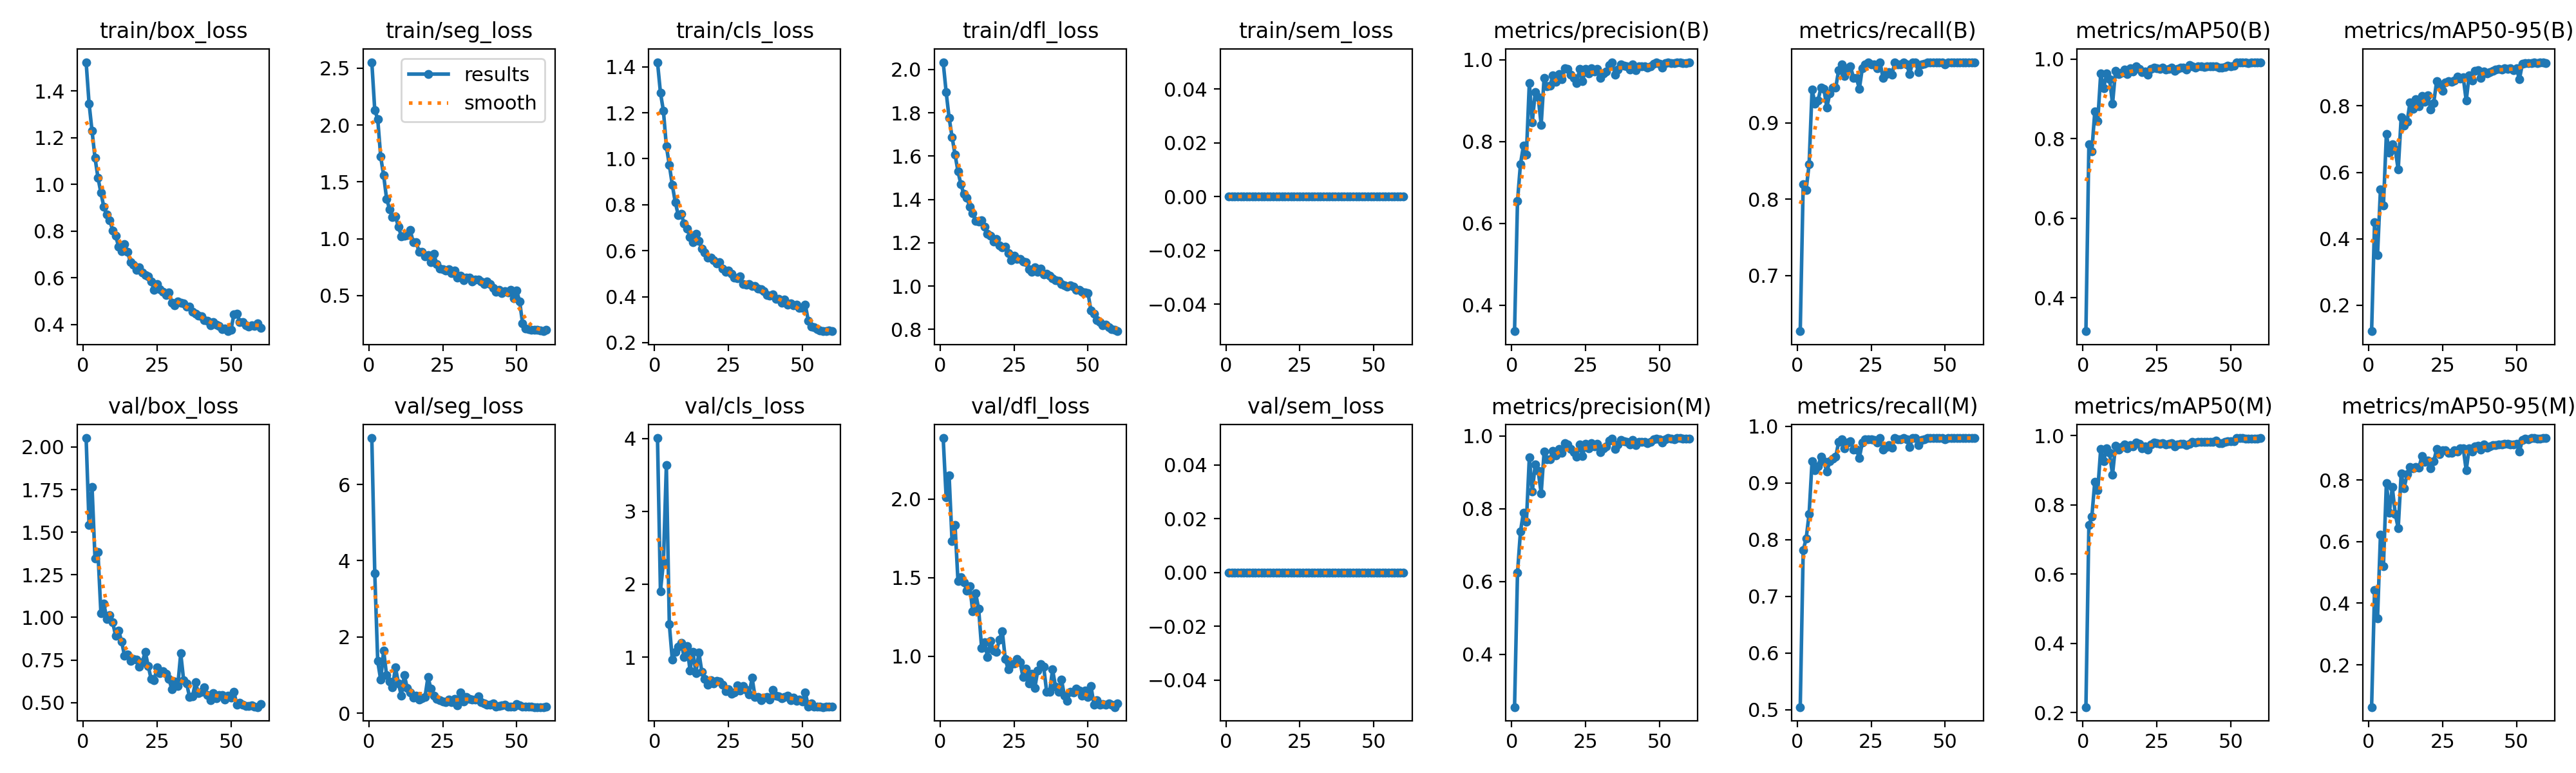

Values plotted in this chart, from the file beside it:
epoch, time, train/box_loss, train/seg_loss, train/cls_loss, train/dfl_loss, train/sem_loss, metrics/precision(B), metrics/recall(B), metrics/mAP50(B), metrics/mAP50-95(B), metrics/precision(M), metrics/recall(M), metrics/mAP50(M), metrics/mAP50-95(M), val/box_loss, val/seg_loss, val/cls_loss, val/dfl_loss, val/sem_loss, lr/pg0, lr/pg1, lr/pg2
1, 283.4, 1.524, 2.553, 1.42, 2.033, 0, 0.3363, 0.6272, 0.3163, 0.1217, 0.2549, 0.5047, 0.2159, 0.06313, 2.052, 7.218, 4.004, 2.388, 0, 0.003323, 0.003323, 0.07009
2, 521.4, 1.346, 2.13, 1.287, 1.896, 0, 0.6548, 0.82, 0.7853, 0.4494, 0.624, 0.7815, 0.7408, 0.4432, 1.541, 3.67, 1.905, 2.013, 0, 0.006652, 0.006652, 0.04008
3, 756.1, 1.229, 2.054, 1.209, 1.778, 0, 0.7453, 0.8125, 0.7691, 0.3518, 0.7375, 0.8021, 0.7654, 0.3518, 1.767, 1.364, 2.304, 2.151, 0, 0.009963, 0.009963, 0.01006
4, 991.7, 1.114, 1.721, 1.054, 1.688, 0, 0.7897, 0.8458, 0.868, 0.5496, 0.7897, 0.8458, 0.867, 0.6226, 1.346, 0.8764, 3.632, 1.732, 0, 0.009939, 0.009939, 0.009939
5, 1227, 1.03, 1.558, 0.9733, 1.608, 0, 0.7678, 0.9434, 0.8444, 0.5001, 0.7637, 0.9383, 0.8412, 0.5203, 1.384, 1.637, 1.451, 1.836, 0, 0.009892, 0.009892, 0.009892
6, 1462, 0.964, 1.351, 0.887, 1.53, 0, 0.9437, 0.9254, 0.9637, 0.7158, 0.9411, 0.9229, 0.9613, 0.7907, 1.026, 0.9956, 0.9672, 1.48, 0, 0.009831, 0.009831, 0.009831
7, 1699, 0.9037, 1.26, 0.8118, 1.469, 0, 0.8476, 0.9292, 0.9273, 0.6591, 0.8476, 0.9292, 0.9258, 0.6943, 1.081, 0.8315, 1.074, 1.503, 0, 0.009758, 0.009758, 0.009758
8, 1932, 0.8702, 1.187, 0.7558, 1.424, 0, 0.922, 0.946, 0.9635, 0.6837, 0.922, 0.946, 0.9634, 0.7764, 0.9904, 0.6797, 1.145, 1.471, 0, 0.009671, 0.009671, 0.009671
9, 2168, 0.8459, 1.198, 0.7603, 1.408, 0, 0.9085, 0.9443, 0.9504, 0.6682, 0.9035, 0.9388, 0.949, 0.6897, 1.012, 1.202, 1.195, 1.417, 0, 0.009572, 0.009572, 0.009572
10, 2402, 0.8033, 1.103, 0.7173, 1.366, 0, 0.8414, 0.9203, 0.8878, 0.6079, 0.8423, 0.9199, 0.887, 0.6437, 0.9696, 0.788, 1.005, 1.445, 0, 0.00946, 0.00946, 0.00946
11, 2636, 0.7807, 1.022, 0.6967, 1.337, 0, 0.9566, 0.9383, 0.9701, 0.7651, 0.9566, 0.9383, 0.9701, 0.8202, 0.8909, 0.4567, 1.15, 1.285, 0, 0.009337, 0.009337, 0.009337
12, 2871, 0.7324, 1.024, 0.6598, 1.301, 0, 0.9356, 0.946, 0.9631, 0.7402, 0.9362, 0.9432, 0.9592, 0.7736, 0.9231, 0.9916, 0.8181, 1.4, 0, 0.009201, 0.009201, 0.009201
13, 3106, 0.7141, 1.034, 0.6371, 1.299, 0, 0.9366, 0.946, 0.9661, 0.7523, 0.9366, 0.946, 0.9664, 0.8181, 0.8593, 0.6601, 1.071, 1.301, 0, 0.009055, 0.009055, 0.009055
14, 3342, 0.7457, 1.074, 0.673, 1.303, 0, 0.9626, 0.9691, 0.9744, 0.8111, 0.9595, 0.9731, 0.9747, 0.8427, 0.7738, 0.5421, 0.7845, 1.052, 0, 0.008897, 0.008897, 0.008897
15, 3577, 0.7112, 0.969, 0.644, 1.274, 0, 0.9472, 0.9769, 0.9626, 0.7917, 0.9472, 0.9769, 0.9626, 0.8379, 0.7843, 0.4118, 1.066, 1.09, 0, 0.008729, 0.008729, 0.008729
16, 3811, 0.6671, 0.9686, 0.6084, 1.24, 0, 0.9646, 0.9614, 0.9766, 0.8196, 0.9638, 0.9614, 0.9727, 0.8409, 0.7465, 0.456, 0.7988, 0.9944, 0, 0.00855, 0.00855, 0.00855
17, 4047, 0.6558, 0.8841, 0.591, 1.232, 0, 0.9535, 0.9717, 0.9684, 0.7985, 0.9535, 0.9717, 0.9681, 0.8393, 0.7557, 0.3558, 0.7035, 1.099, 0, 0.008362, 0.008362, 0.008362
18, 4281, 0.6339, 0.8842, 0.5705, 1.206, 0, 0.9799, 0.9743, 0.9813, 0.8304, 0.9799, 0.9743, 0.9805, 0.8767, 0.7524, 0.384, 0.6197, 1.038, 0, 0.008165, 0.008165, 0.008165
19, 4517, 0.6455, 0.8431, 0.5685, 1.218, 0, 0.9774, 0.9589, 0.9761, 0.8125, 0.9774, 0.9589, 0.9751, 0.8584, 0.71, 0.431, 0.6835, 1.029, 0, 0.00796, 0.00796, 0.00796
20, 4751, 0.6221, 0.8563, 0.5596, 1.189, 0, 0.9643, 0.9589, 0.9679, 0.8317, 0.9643, 0.9589, 0.9635, 0.8631, 0.7389, 0.9509, 0.6352, 1.107, 0, 0.007746, 0.007746, 0.007746
21, 4984, 0.6108, 0.7952, 0.5453, 1.179, 0, 0.9558, 0.9446, 0.9687, 0.7896, 0.9558, 0.9446, 0.9678, 0.8373, 0.7969, 0.6383, 0.6714, 1.159, 0, 0.007525, 0.007525, 0.007525
22, 5219, 0.6074, 0.8642, 0.5505, 1.181, 0, 0.9426, 0.9714, 0.9605, 0.8093, 0.9426, 0.9714, 0.9599, 0.86, 0.716, 0.4654, 0.6647, 0.9829, 0, 0.007297, 0.007297, 0.007297
23, 5451, 0.5847, 0.7734, 0.5215, 1.154, 0, 0.9774, 0.9769, 0.9759, 0.874, 0.9774, 0.9769, 0.9743, 0.8995, 0.6372, 0.3744, 0.6228, 0.9169, 0, 0.007063, 0.007063, 0.007063
24, 5685, 0.548, 0.7385, 0.5094, 1.12, 0, 0.9477, 0.9794, 0.9793, 0.8649, 0.9453, 0.9769, 0.9792, 0.8827, 0.6294, 0.3372, 0.534, 0.9501, 0, 0.006824, 0.006824, 0.006824
25, 5927, 0.5727, 0.7325, 0.5139, 1.141, 0, 0.9781, 0.9769, 0.9776, 0.846, 0.9781, 0.9769, 0.9775, 0.8971, 0.7079, 0.3102, 0.5626, 0.9549, 0, 0.00658, 0.00658, 0.00658
26, 6171, 0.5502, 0.718, 0.4991, 1.125, 0, 0.9669, 0.9765, 0.9761, 0.871, 0.9669, 0.9765, 0.9761, 0.8962, 0.6737, 0.2969, 0.4995, 0.9823, 0, 0.006331, 0.006331, 0.006331
27, 6418, 0.5391, 0.7317, 0.484, 1.124, 0, 0.98, 0.9717, 0.9782, 0.8747, 0.98, 0.9717, 0.9782, 0.8887, 0.6836, 0.361, 0.5179, 0.9641, 0, 0.006079, 0.006079, 0.006079
28, 6655, 0.5266, 0.6965, 0.4789, 1.114, 0, 0.9711, 0.9794, 0.9742, 0.8731, 0.9711, 0.9794, 0.9742, 0.888, 0.6672, 0.2822, 0.6147, 0.8679, 0, 0.005824, 0.005824, 0.005824
29, 6888, 0.5387, 0.7188, 0.4876, 1.109, 0, 0.9781, 0.9589, 0.9753, 0.8772, 0.9781, 0.9589, 0.9752, 0.897, 0.6391, 0.3746, 0.5376, 0.921, 0, 0.005567, 0.005567, 0.005567
30, 7123, 0.4923, 0.6591, 0.4539, 1.078, 0, 0.9551, 0.964, 0.9784, 0.8871, 0.9551, 0.964, 0.9784, 0.8918, 0.5794, 0.2054, 0.6012, 0.8258, 0, 0.005309, 0.005309, 0.005309
31, 7355, 0.4834, 0.6716, 0.453, 1.066, 0, 0.9661, 0.9666, 0.9705, 0.8826, 0.9661, 0.9666, 0.9692, 0.9025, 0.6243, 0.5355, 0.5473, 0.8901, 0, 0.00505, 0.00505, 0.00505
32, 7588, 0.498, 0.6344, 0.4558, 1.087, 0, 0.9715, 0.9629, 0.975, 0.8855, 0.9715, 0.9629, 0.9746, 0.9018, 0.597, 0.3055, 0.492, 0.7997, 0, 0.004791, 0.004791, 0.004791
33, 7824, 0.4942, 0.6542, 0.4461, 1.067, 0, 0.987, 0.9791, 0.9782, 0.8155, 0.987, 0.9791, 0.9763, 0.8316, 0.7894, 0.4224, 0.7184, 0.9111, 0, 0.004533, 0.004533, 0.004533
34, 8058, 0.4899, 0.6582, 0.4466, 1.081, 0, 0.993, 0.9769, 0.9794, 0.8919, 0.993, 0.9769, 0.9756, 0.9023, 0.6297, 0.3717, 0.4531, 0.9503, 0, 0.004276, 0.004276, 0.004276
35, 8298, 0.477, 0.623, 0.4339, 1.054, 0, 0.9642, 0.9769, 0.9739, 0.8768, 0.9642, 0.9769, 0.9723, 0.8924, 0.6126, 0.363, 0.4509, 0.9327, 0, 0.004021, 0.004021, 0.004021
36, 8540, 0.4774, 0.6414, 0.4316, 1.057, 0, 0.9768, 0.9794, 0.9847, 0.9058, 0.9768, 0.9794, 0.9763, 0.9092, 0.5314, 0.3643, 0.4106, 0.7744, 0, 0.003769, 0.003769, 0.003769
37, 8781, 0.455, 0.6402, 0.4235, 1.048, 0, 0.9885, 0.9769, 0.9815, 0.9079, 0.9885, 0.9769, 0.9815, 0.9116, 0.5377, 0.4483, 0.4455, 0.7721, 0, 0.00352, 0.00352, 0.00352
38, 9017, 0.4464, 0.6253, 0.4066, 1.036, 0, 0.9854, 0.964, 0.9784, 0.8832, 0.9854, 0.964, 0.9789, 0.8981, 0.619, 0.2917, 0.4497, 0.9165, 0, 0.003276, 0.003276, 0.003276
39, 9260, 0.4368, 0.603, 0.4049, 1.029, 0, 0.9839, 0.9794, 0.9817, 0.9039, 0.9839, 0.9794, 0.9817, 0.9149, 0.5539, 0.2607, 0.422, 0.807, 0, 0.003037, 0.003037, 0.003037
40, 9500, 0.4364, 0.6251, 0.4112, 1.024, 0, 0.9765, 0.9794, 0.9817, 0.8969, 0.9765, 0.9794, 0.9817, 0.905, 0.5626, 0.2198, 0.5487, 0.7738, 0, 0.002803, 0.002803, 0.002803
41, 9739, 0.4176, 0.5979, 0.3905, 1.01, 0, 0.9886, 0.9666, 0.9812, 0.9011, 0.9886, 0.9666, 0.9809, 0.9082, 0.5891, 0.2149, 0.4707, 0.8533, 0, 0.002575, 0.002575, 0.002575
42, 9979, 0.4149, 0.5652, 0.3903, 1.004, 0, 0.9744, 0.9764, 0.982, 0.9055, 0.9744, 0.9764, 0.982, 0.912, 0.5443, 0.2537, 0.4584, 0.7506, 0, 0.002354, 0.002354, 0.002354
43, 10216, 0.3978, 0.5318, 0.3745, 0.9979, 0, 0.9845, 0.9773, 0.9822, 0.9097, 0.9845, 0.9773, 0.981, 0.9126, 0.5133, 0.172, 0.4334, 0.7187, 0, 0.00214, 0.00214, 0.00214
44, 10450, 0.4105, 0.5465, 0.3876, 1.003, 0, 0.9845, 0.979, 0.9822, 0.9118, 0.9845, 0.979, 0.9822, 0.9146, 0.5548, 0.1865, 0.4515, 0.7756, 0, 0.001935, 0.001935, 0.001935
45, 10691, 0.3982, 0.5208, 0.3657, 0.9979, 0, 0.9842, 0.9794, 0.9821, 0.9097, 0.9842, 0.9794, 0.9856, 0.9149, 0.5253, 0.2089, 0.4673, 0.7692, 0, 0.001738, 0.001738, 0.001738
46, 10957, 0.3937, 0.5383, 0.3701, 0.9835, 0, 0.9804, 0.9794, 0.9795, 0.9131, 0.9804, 0.9794, 0.9779, 0.9179, 0.545, 0.2243, 0.4096, 0.7941, 0, 0.00155, 0.00155, 0.00155
47, 11196, 0.3798, 0.5252, 0.3634, 0.9839, 0, 0.9839, 0.9794, 0.9785, 0.9115, 0.9839, 0.9794, 0.9785, 0.9169, 0.5444, 0.1792, 0.4482, 0.7807, 0, 0.001371, 0.001371, 0.001371
48, 11435, 0.3821, 0.5479, 0.3638, 0.9729, 0, 0.9901, 0.9794, 0.9806, 0.9137, 0.9901, 0.9794, 0.9806, 0.9151, 0.5187, 0.1685, 0.4034, 0.7492, 0, 0.001203, 0.001203, 0.001203
49, 11676, 0.3714, 0.4744, 0.35, 0.9708, 0, 0.9933, 0.9794, 0.9832, 0.9072, 0.9933, 0.9794, 0.9838, 0.9147, 0.5409, 0.1692, 0.4196, 0.7824, 0, 0.001045, 0.001045, 0.001045
50, 11916, 0.3769, 0.5431, 0.3502, 0.9666, 0, 0.9906, 0.9769, 0.9828, 0.9125, 0.9906, 0.9769, 0.9828, 0.9178, 0.5302, 0.235, 0.3892, 0.7424, 0, 0.0008986, 0.0008986, 0.0008986
51, 12139, 0.4447, 0.4485, 0.3651, 0.8868, 0, 0.9813, 0.9794, 0.9834, 0.8804, 0.9813, 0.9794, 0.9834, 0.8928, 0.5622, 0.2011, 0.5167, 0.8104, 0, 0.0007632, 0.0007632, 0.0007632
52, 12360, 0.4468, 0.2546, 0.2963, 0.872, 0, 0.9917, 0.9794, 0.9925, 0.9262, 0.9917, 0.9794, 0.9925, 0.9291, 0.4879, 0.1718, 0.3253, 0.693, 0, 0.0006395, 0.0006395, 0.0006395
53, 12581, 0.4103, 0.2066, 0.2699, 0.8442, 0, 0.9938, 0.9794, 0.992, 0.9293, 0.9938, 0.9794, 0.992, 0.9338, 0.4987, 0.1666, 0.3645, 0.719, 0, 0.000528, 0.000528, 0.000528
54, 12802, 0.4103, 0.2023, 0.2667, 0.8327, 0, 0.9925, 0.9794, 0.9919, 0.9297, 0.9925, 0.9794, 0.9919, 0.9327, 0.4885, 0.1643, 0.3168, 0.6902, 0, 0.0004288, 0.0004288, 0.0004288
55, 13024, 0.3974, 0.1961, 0.2597, 0.8196, 0, 0.9918, 0.9794, 0.9914, 0.9292, 0.9918, 0.9794, 0.9914, 0.9359, 0.4792, 0.1642, 0.3228, 0.6948, 0, 0.0003423, 0.0003423, 0.0003423
56, 13245, 0.3921, 0.198, 0.254, 0.8225, 0, 0.994, 0.9794, 0.9908, 0.9298, 0.994, 0.9794, 0.9908, 0.9358, 0.4783, 0.161, 0.3201, 0.6937, 0, 0.0002687, 0.0002687, 0.0002687
57, 13467, 0.397, 0.1998, 0.2515, 0.8097, 0, 0.9944, 0.9794, 0.9915, 0.9288, 0.9944, 0.9794, 0.9915, 0.9346, 0.4849, 0.1606, 0.3153, 0.7021, 0, 0.0002082, 0.0002082, 0.0002082
58, 13689, 0.3931, 0.1917, 0.2506, 0.8022, 0, 0.992, 0.9794, 0.9915, 0.9309, 0.992, 0.9794, 0.9915, 0.9346, 0.4767, 0.1602, 0.324, 0.6918, 0, 0.0001609, 0.0001609, 0.0001609
59, 13910, 0.4049, 0.1855, 0.2537, 0.7977, 0, 0.9922, 0.9794, 0.9913, 0.9316, 0.9922, 0.9794, 0.9913, 0.9352, 0.4738, 0.1628, 0.3242, 0.677, 0, 0.0001271, 0.0001271, 0.0001271
60, 14131, 0.3865, 0.1992, 0.2498, 0.792, 0, 0.9933, 0.9794, 0.9921, 0.9294, 0.9933, 0.9794, 0.9921, 0.9356, 0.4911, 0.1638, 0.3242, 0.6989, 0, 0.0001068, 0.0001068, 0.0001068
